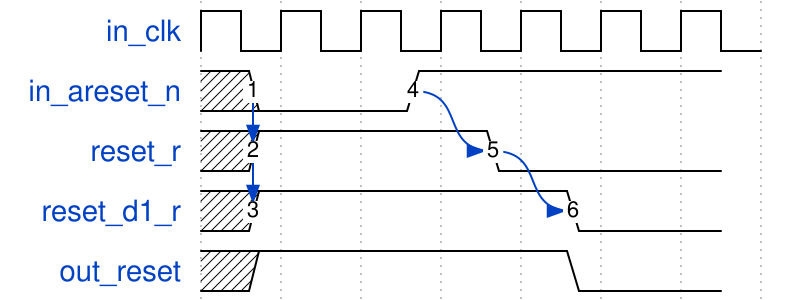

Write the WaveDrom specification (WaveJSON) that draws this timing diagram.

{
    signal: [
        { name: "in_clk", wave: "p......"
        },
        { name: "in_areset_n", wave: "x0.1...", phase: 0.5, node: ".1.4"
        },
        { name: "reset_r", wave: "x1..0..", phase: 0.5, node: "x2..5."
        },
        { name: "reset_d1_r", wave: "x1...0.", phase: 0.5, node: "x3...6."
        },
        { name: "out_reset", wave: "x1...0.", phase: 0.5
        }
    ],
        edge: [
            '1~>2', '1~>3', '4~>5', '5~>6'
    ]
}